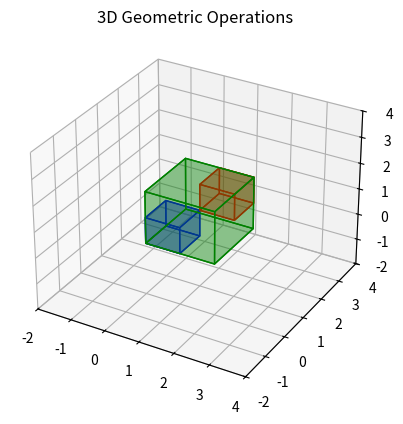

The matplotlib source for this figure:
import numpy as np
import matplotlib.pyplot as plt
from mpl_toolkits.mplot3d.art3d import Poly3DCollection

def draw_cube(ax, vertices, color='blue'):
    faces = [[vertices[j] for j in [0, 1, 2, 3]],
             [vertices[j] for j in [4, 5, 6, 7]], 
             [vertices[j] for j in [0, 1, 5, 4]], 
             [vertices[j] for j in [2, 3, 7, 6]], 
             [vertices[j] for j in [0, 3, 7, 4]], 
             [vertices[j] for j in [1, 2, 6, 5]]]
    poly3d = Poly3DCollection(faces, alpha=.25, linewidths=1, edgecolors=color)
    poly3d.set_facecolor(color)
    ax.add_collection3d(poly3d)

fig = plt.figure()
ax = fig.add_subplot(111, projection='3d')
ax.set_xlim([-2, 4])
ax.set_ylim([-2, 4])
ax.set_zlim([-2, 4])

cube = np.array([[0, 0, 0], [1, 0, 0], [1, 1, 0], [0, 1, 0],
                 [0, 0, 1], [1, 0, 1], [1, 1, 1], [0, 1, 1]])

draw_cube(ax, cube)

# Translation
translated_cube = cube + np.array([1, 1, 1])
draw_cube(ax, translated_cube, color='red')

# Scaling
scaled_cube = cube * 2
draw_cube(ax, scaled_cube, color='green')

plt.title('3D Geometric Operations')
plt.show()
